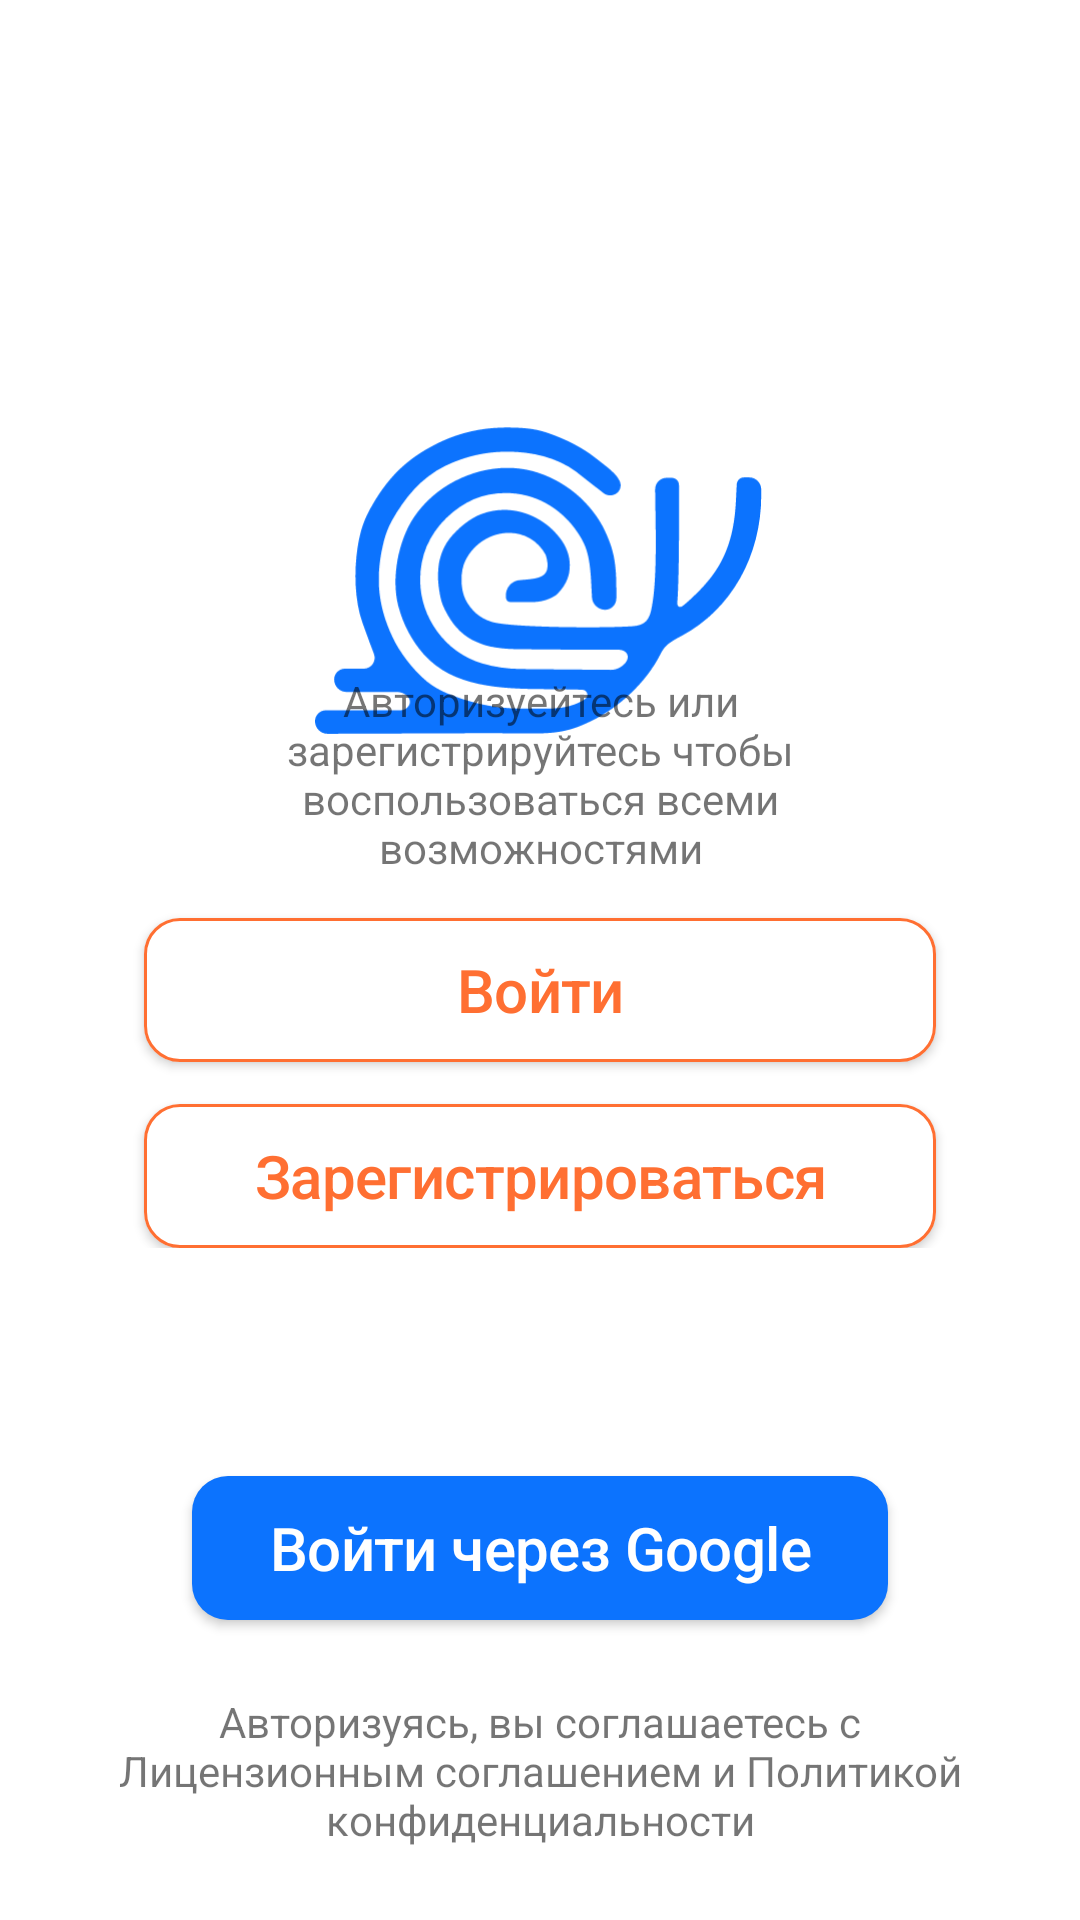

Layout XML and referenced resources for this Android screen:
<!-- AndroidManifest.xml: application theme Theme.ARNAHome -->
<!-- res/layout/fragment_entry.xml -->
<?xml version="1.0" encoding="utf-8"?>
<RelativeLayout xmlns:android="http://schemas.android.com/apk/res/android"
    xmlns:app="http://schemas.android.com/apk/res-auto"
    android:layout_width="match_parent"
    android:layout_height="match_parent"
    android:orientation="vertical">

    <ImageView
        android:layout_width="150dp"
        android:layout_height="150dp"
        android:layout_gravity="center"
        android:layout_centerHorizontal="true"
        android:layout_marginTop="120dp"
        android:src="@drawable/snail" />

    <LinearLayout
        android:layout_width="match_parent"
        android:layout_height="wrap_content"
        android:layout_centerInParent="true"
        android:layout_gravity="center"
        android:layout_marginHorizontal="34dp"
        android:orientation="vertical"
        app:layout_constraintTop_toTopOf="parent">

        <TextView
            android:layout_width="match_parent"
            android:layout_height="wrap_content"
            android:layout_marginHorizontal="24dp"
            android:gravity="center"
            android:text="Авторизуейтесь или зарегистрируйтесь чтобы воспользоваться всеми возможностями" />


        <com.google.android.material.button.MaterialButton
            android:id="@+id/btnSingIn"
            android:layout_width="match_parent"
            android:layout_height="48dp"
            android:layout_marginHorizontal="14dp"
            android:layout_marginTop="14dp"
            android:insetTop="0dp"
            android:insetBottom="0dp"
            android:letterSpacing="-0.01"
            android:text="Войти"
            android:textAllCaps="false"
            android:textColor="@color/orange"
            android:textSize="20sp"
            app:backgroundTint="@color/white"
            app:cornerRadius="12dp"
            app:rippleColor="@color/orange"
            app:strokeColor="@color/orange"
            app:strokeWidth="1dp"

            />

        <com.google.android.material.button.MaterialButton
            android:id="@+id/btnSignUp"
            android:layout_width="match_parent"
            android:layout_height="48dp"
            android:layout_marginHorizontal="14dp"
            android:layout_marginTop="14dp"
            android:insetTop="0dp"
            android:insetBottom="0dp"
            android:letterSpacing="-0.01"
            android:text="Зарегистрироваться"
            android:textAllCaps="false"
            android:textColor="@color/orange"
            android:textSize="20sp"
            app:backgroundTint="@color/white"
            app:cornerRadius="12dp"
            app:rippleColor="@color/orange"
            app:strokeColor="@color/orange"
            app:strokeWidth="1dp" />


    </LinearLayout>

    <com.google.android.material.button.MaterialButton
        android:id="@+id/btnSignUpWithGoogle"
        android:layout_width="match_parent"
        android:layout_height="48dp"
        android:layout_marginHorizontal="64dp"
        android:layout_marginTop="14dp"
        android:insetTop="0dp"
        android:layout_alignParentBottom="true"
        android:layout_marginBottom="100dp"
        android:insetBottom="0dp"
        android:textAllCaps="false"
        android:letterSpacing="-0.01"
        android:text="Войти через Google"
        android:textColor="@color/white"
        android:textSize="20sp"
        app:backgroundTint="@color/main_blue"
        app:cornerRadius="12dp"
        app:rippleColor="@color/white" />

    <com.google.android.material.textview.MaterialTextView
        android:layout_width="match_parent"
        android:layout_height="wrap_content"
        android:layout_alignParentBottom="true"
        android:layout_gravity="bottom"
        android:layout_marginHorizontal="24dp"
        android:layout_marginBottom="24dp"
        android:gravity="center"
        android:text="Авторизуясь, вы соглашаетесь с Лицензионным соглашением и Политикой конфиденциальности" />

</RelativeLayout>
<!-- resources referenced by this layout -->
<resources>
  <color name="main_blue">#0C73FE</color>
  <color name="orange">#FF6F32</color>
  <color name="white">#FFFFFFFF</color>
  <!-- drawable snail: vector/xml drawable (drawable, 4225 chars, omitted) -->
  <style name="Theme.ARNAHome" parent="Theme.MaterialComponents.DayNight.DarkActionBar">
          
          <item name="colorPrimary">@color/grey_dark</item>
          <item name="colorPrimaryVariant">@color/purple_700</item>
          <item name="colorOnPrimary">@color/white</item>
          
          <item name="colorSecondary">@color/teal_200</item>
          <item name="colorSecondaryVariant">@color/teal_700</item>
          <item name="colorOnSecondary">@color/black</item>
          
          <item name="android:statusBarColor">?attr/colorPrimaryVariant</item>
          
      </style>
  <color name="grey_dark">#303030</color>
  <color name="purple_700">#0C73FE</color>
  <color name="teal_200">#FF03DAC5</color>
  <color name="teal_700">#FF018786</color>
  <color name="black">#333333</color>
</resources>
